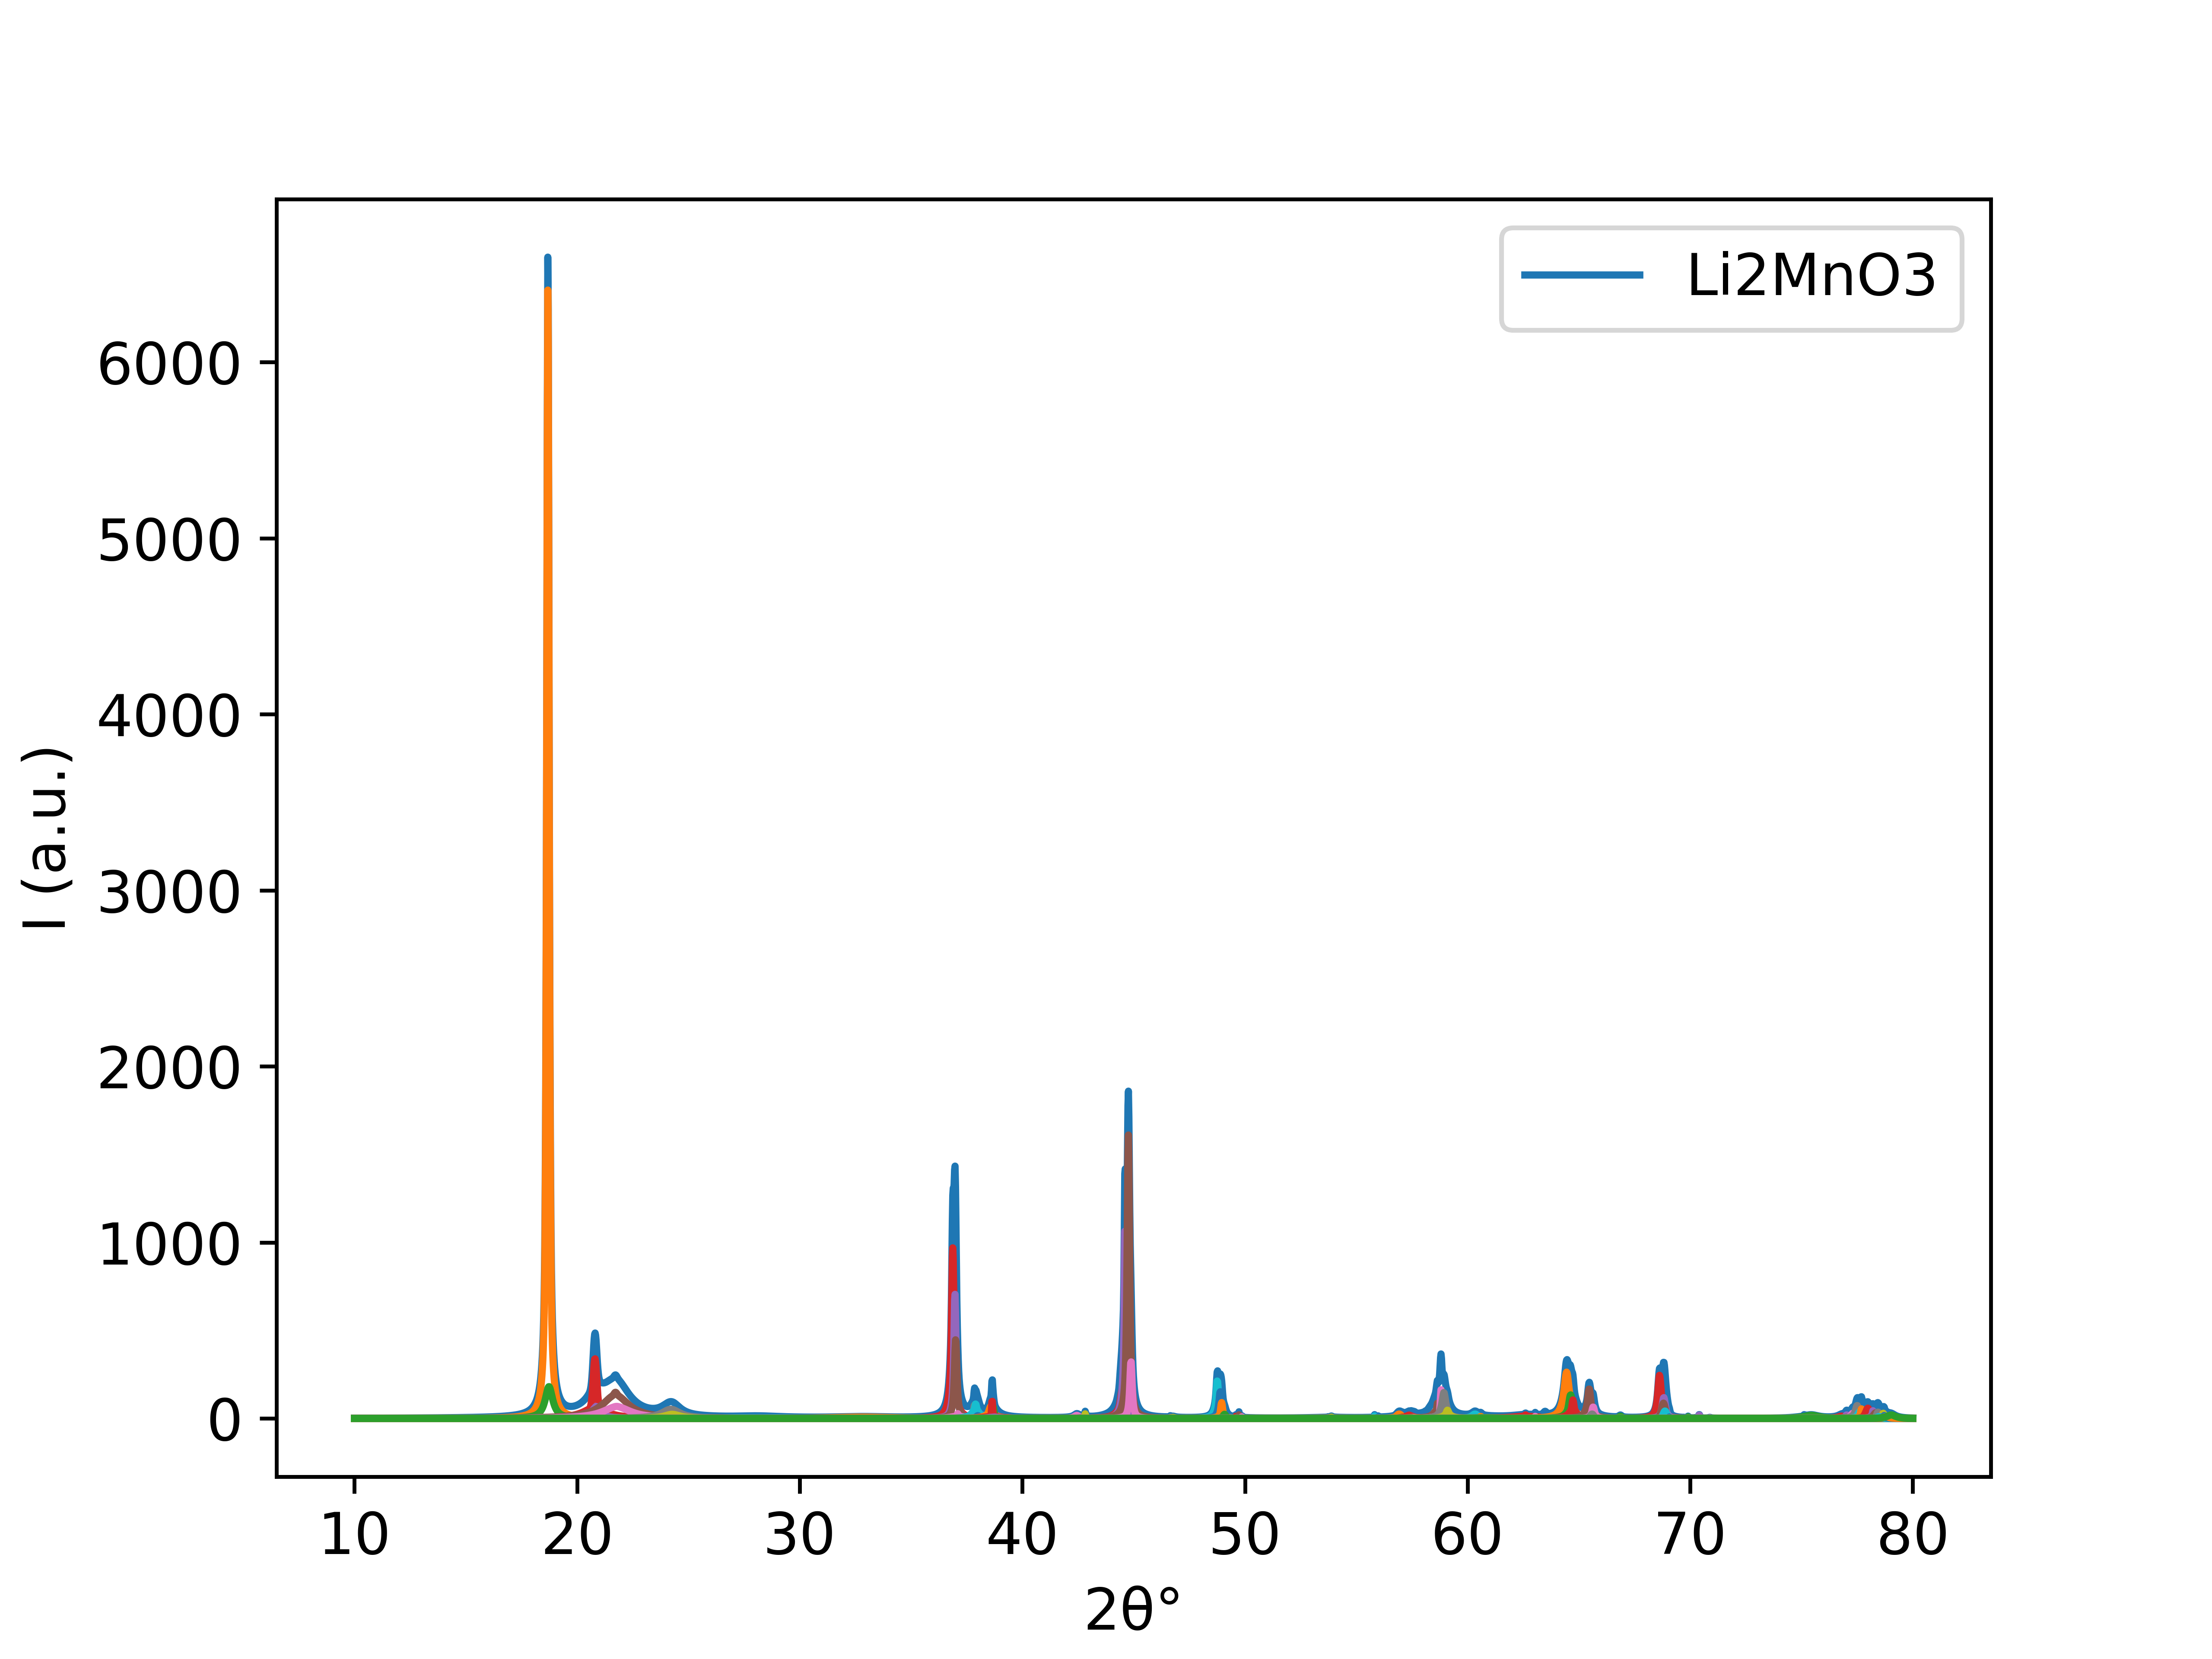

The file beside this chart, header and first rows:
10.0, 1.6162537723251955
10.02, 1.622
10.04, 1.628
10.06, 1.634
10.08, 1.64
10.1, 1.645
10.12, 1.651
10.14, 1.657
10.16, 1.663
10.18, 1.669
10.2, 1.675
10.22, 1.681
10.24, 1.687
10.27, 1.694
10.29, 1.7
10.31, 1.706
10.33, 1.712
10.35, 1.719
10.37, 1.725
10.39, 1.731
10.41, 1.738
10.43, 1.744
10.45, 1.751
10.47, 1.757
10.49, 1.764
10.51, 1.771
10.53, 1.777
10.55, 1.784
10.57, 1.791
10.59, 1.798
10.61, 1.804
10.63, 1.811
10.65, 1.818
10.67, 1.825
10.7, 1.832
10.71, 1.839
10.74, 1.846
10.76, 1.853
10.78, 1.86
10.8, 1.867
10.82, 1.875
10.84, 1.882
10.86, 1.889
10.88, 1.897
10.9, 1.904
10.92, 1.912
10.94, 1.919
10.96, 1.927
10.98, 1.934
11, 1.942
11.02, 1.95
11.04, 1.957
11.06, 1.965
11.08, 1.973
11.1, 1.981
11.12, 1.989
11.14, 1.997
11.16, 2.005
11.19, 2.013
11.21, 2.021
11.23, 2.029
... 3,365 more rows
